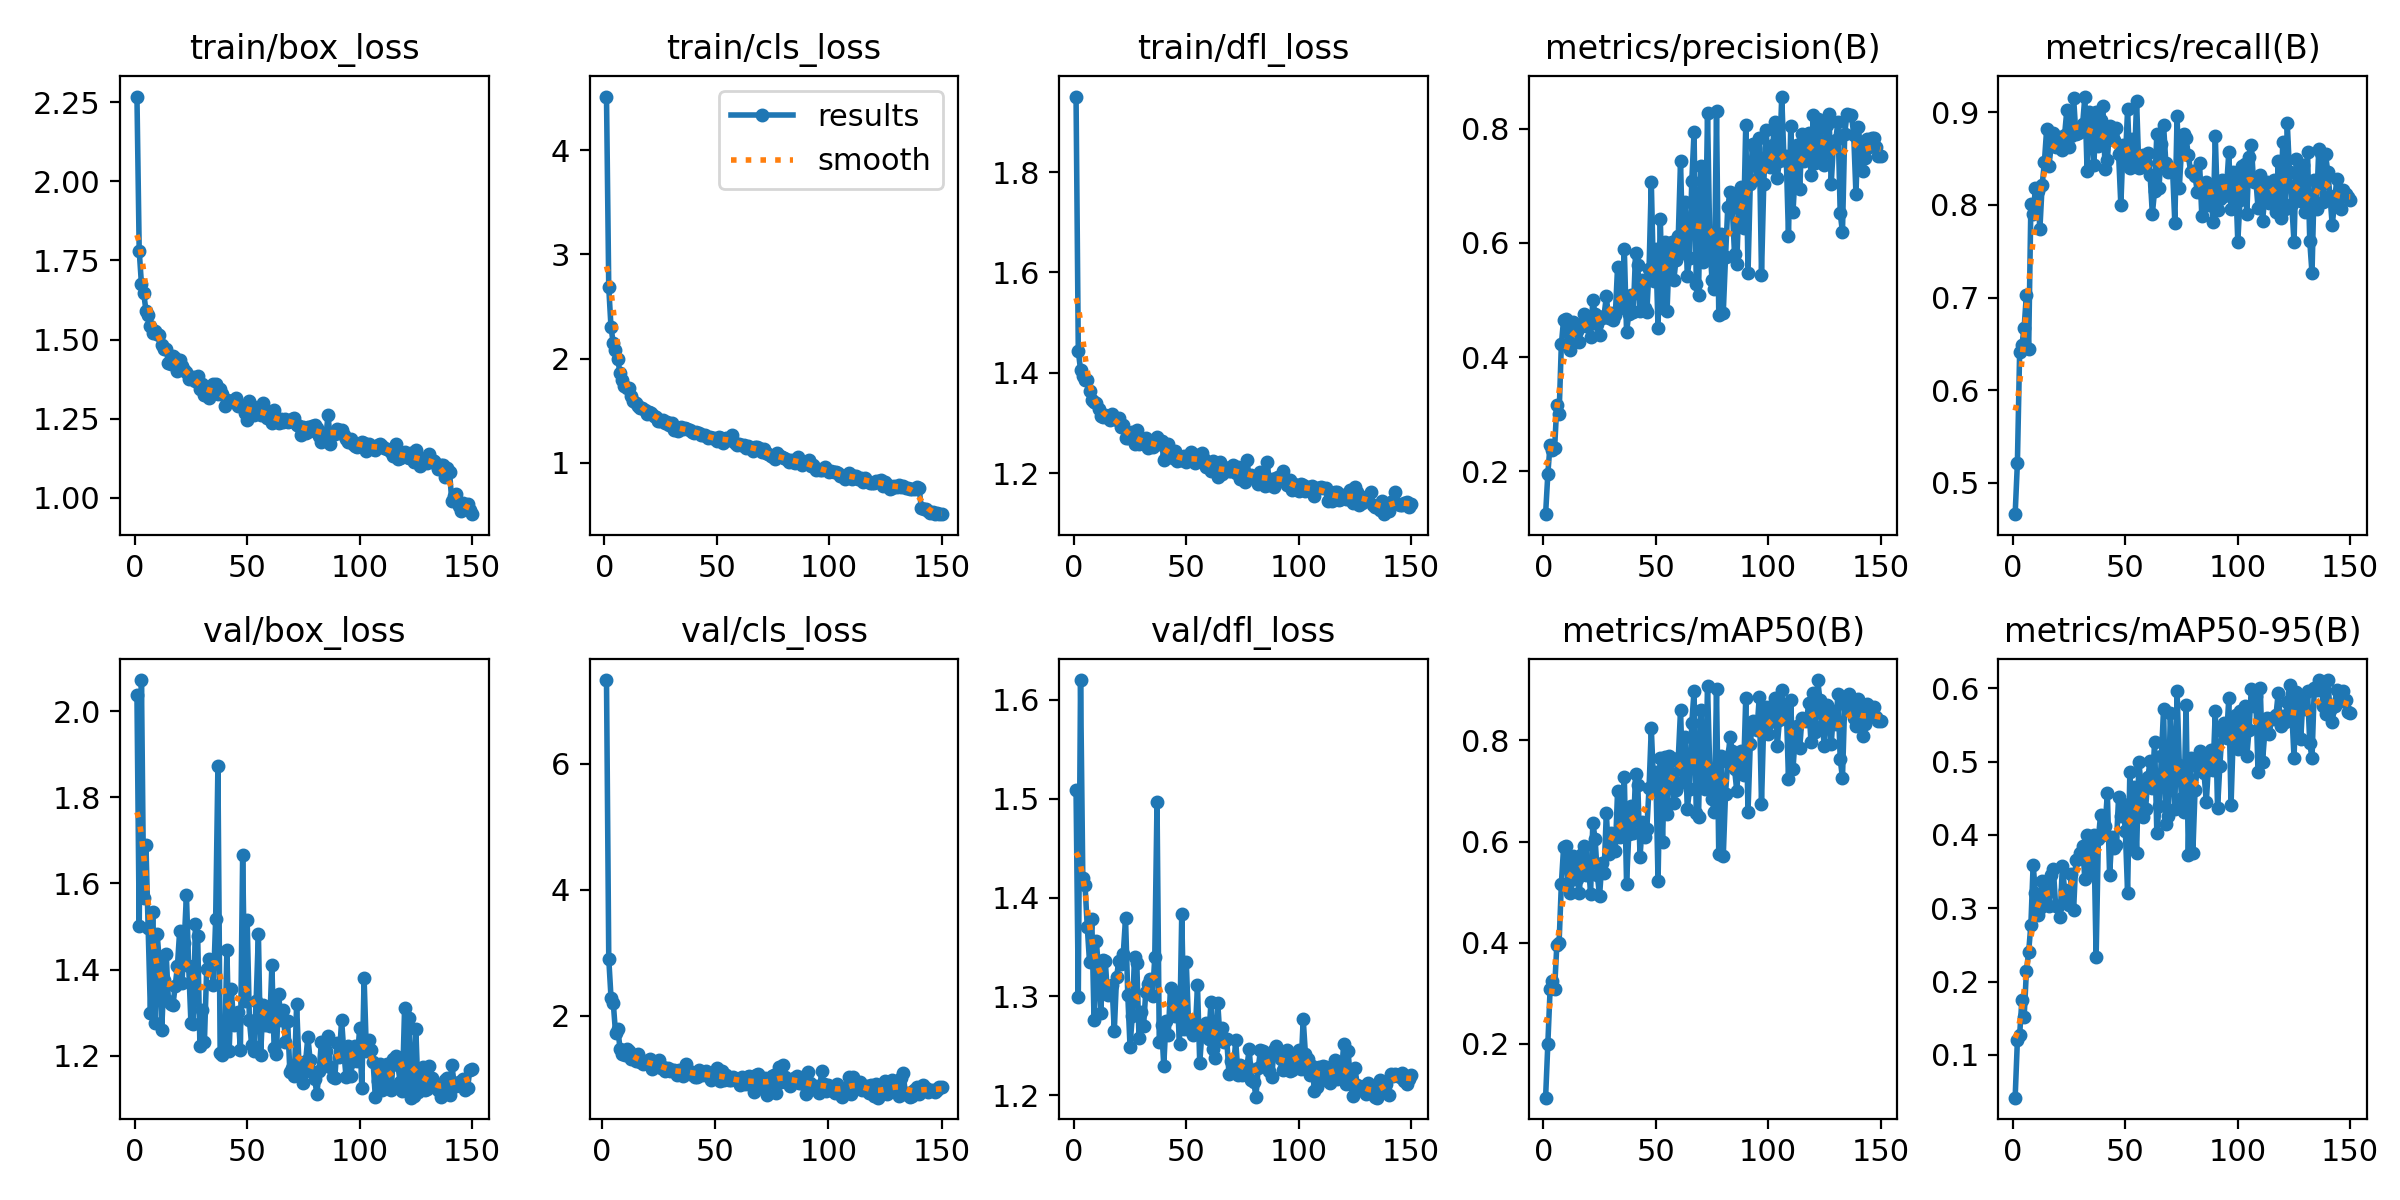

Source data for this figure (header and first rows):
epoch, time, train/box_loss, train/cls_loss, train/dfl_loss, metrics/precision(B), metrics/recall(B), metrics/mAP50(B), metrics/mAP50-95(B), val/box_loss, val/cls_loss, val/dfl_loss, lr/pg0, lr/pg1, lr/pg2
1, 25.99, 2.267, 4.514, 1.951, 0.1247, 0.4661, 0.09377, 0.04159, 2.037, inf, 1.509, 6.672e-05, 6.672e-05, 6.672e-05
2, 53.58, 1.781, 2.685, 1.444, 0.1958, 0.5216, 0.2004, 0.1201, 1.501, 7.333, 1.3, 0.0001353, 0.0001353, 0.0001353
3, 88.41, 1.675, 2.302, 1.405, 0.2467, 0.6415, 0.3077, 0.1272, 2.072, 2.907, 1.62, 0.000203, 0.000203, 0.000203
4, 116.8, 1.647, 2.148, 1.394, 0.2364, 0.6485, 0.3242, 0.1753, 1.565, 2.284, 1.42, 0.0002698, 0.0002698, 0.0002698
5, 150.6, 1.592, 2.083, 1.386, 0.2401, 0.6675, 0.3092, 0.1519, 1.689, 2.199, 1.412, 0.0002707, 0.0002707, 0.0002707
6, 178.7, 1.579, 1.997, 1.386, 0.3165, 0.7032, 0.3961, 0.2142, 1.497, 1.723, 1.37, 0.0002688, 0.0002688, 0.0002688
7, 208.1, 1.544, 1.86, 1.364, 0.2996, 0.6439, 0.3999, 0.2404, 1.298, 1.787, 1.335, 0.000267, 0.000267, 0.000267
8, 233, 1.519, 1.791, 1.345, 0.422, 0.8015, 0.5158, 0.2778, 1.534, 1.47, 1.379, 0.0002652, 0.0002652, 0.0002652
9, 257.5, 1.528, 1.738, 1.342, 0.4656, 0.7897, 0.5891, 0.3593, 1.277, 1.394, 1.276, 0.0002633, 0.0002633, 0.0002633
10, 285.6, 1.517, 1.717, 1.34, 0.4664, 0.8181, 0.5921, 0.3213, 1.482, 1.372, 1.356, 0.0002615, 0.0002615, 0.0002615
11, 310.2, 1.516, 1.721, 1.329, 0.4225, 0.8149, 0.5177, 0.2902, 1.415, 1.472, 1.328, 0.0002597, 0.0002597, 0.0002597
12, 334.3, 1.483, 1.642, 1.313, 0.4121, 0.774, 0.4994, 0.3001, 1.26, 1.445, 1.283, 0.0002578, 0.0002578, 0.0002578
13, 357.9, 1.469, 1.593, 1.312, 0.4615, 0.8213, 0.5713, 0.3369, 1.376, 1.305, 1.337, 0.000256, 0.000256, 0.000256
14, 387.1, 1.47, 1.576, 1.315, 0.4516, 0.8459, 0.56, 0.3169, 1.435, 1.325, 1.336, 0.0002541, 0.0002541, 0.0002541
15, 411.5, 1.427, 1.548, 1.312, 0.4456, 0.8816, 0.5262, 0.3216, 1.327, 1.28, 1.301, 0.0002523, 0.0002523, 0.0002523
16, 436, 1.424, 1.531, 1.306, 0.427, 0.8415, 0.4975, 0.3025, 1.319, 1.385, 1.308, 0.0002505, 0.0002505, 0.0002505
17, 460.2, 1.449, 1.529, 1.318, 0.4575, 0.8633, 0.5748, 0.3449, 1.317, 1.266, 1.311, 0.0002486, 0.0002486, 0.0002486
18, 484.4, 1.442, 1.509, 1.31, 0.4762, 0.8775, 0.5922, 0.3535, 1.361, 1.229, 1.265, 0.0002468, 0.0002468, 0.0002468
19, 508.4, 1.4, 1.469, 1.305, 0.454, 0.8621, 0.5345, 0.3031, 1.408, 1.284, 1.319, 0.000245, 0.000245, 0.000245
20, 532.2, 1.435, 1.483, 1.309, 0.4568, 0.8708, 0.5574, 0.3025, 1.49, 1.265, 1.336, 0.0002431, 0.0002431, 0.0002431
21, 556.4, 1.418, 1.479, 1.291, 0.4348, 0.8729, 0.4973, 0.2876, 1.369, 1.319, 1.332, 0.0002413, 0.0002413, 0.0002413
22, 580.4, 1.405, 1.454, 1.295, 0.4996, 0.8591, 0.6366, 0.3578, 1.461, 1.153, 1.343, 0.0002395, 0.0002395, 0.0002395
23, 616.8, 1.399, 1.443, 1.27, 0.4748, 0.8759, 0.6059, 0.3243, 1.573, 1.208, 1.379, 0.0002376, 0.0002376, 0.0002376
24, 646.2, 1.376, 1.405, 1.27, 0.458, 0.9027, 0.5342, 0.3115, 1.409, 1.233, 1.302, 0.0002358, 0.0002358, 0.0002358
25, 676.3, 1.379, 1.405, 1.276, 0.438, 0.863, 0.4924, 0.3047, 1.276, 1.297, 1.249, 0.000234, 0.000234, 0.000234
26, 705.3, 1.381, 1.406, 1.281, 0.4691, 0.8749, 0.5574, 0.3461, 1.274, 1.172, 1.28, 0.0002321, 0.0002321, 0.0002321
27, 735.1, 1.37, 1.383, 1.257, 0.4727, 0.9155, 0.538, 0.2979, 1.506, 1.191, 1.34, 0.0002303, 0.0002303, 0.0002303
28, 764.7, 1.386, 1.393, 1.285, 0.5062, 0.8763, 0.6566, 0.3663, 1.477, 1.121, 1.334, 0.0002285, 0.0002285, 0.0002285
29, 801.3, 1.343, 1.362, 1.257, 0.4676, 0.878, 0.5748, 0.3673, 1.222, 1.164, 1.258, 0.0002266, 0.0002266, 0.0002266
30, 836.5, 1.359, 1.383, 1.265, 0.4778, 0.8786, 0.6165, 0.376, 1.306, 1.129, 1.284, 0.0002248, 0.0002248, 0.0002248
31, 873.1, 1.324, 1.315, 1.257, 0.4642, 0.887, 0.612, 0.3851, 1.232, 1.143, 1.27, 0.000223, 0.000223, 0.000223
32, 908, 1.342, 1.327, 1.27, 0.4731, 0.917, 0.5805, 0.3393, 1.4, 1.134, 1.304, 0.0002211, 0.0002211, 0.0002211
33, 936.5, 1.317, 1.303, 1.25, 0.558, 0.8361, 0.6995, 0.4002, 1.425, 1.065, 1.313, 0.0002193, 0.0002193, 0.0002193
34, 973.8, 1.329, 1.339, 1.264, 0.4862, 0.9003, 0.61, 0.3519, 1.41, 1.137, 1.318, 0.0002175, 0.0002175, 0.0002175
35, 998.8, 1.359, 1.326, 1.251, 0.501, 0.8904, 0.6458, 0.3855, 1.363, 1.097, 1.3, 0.0002156, 0.0002156, 0.0002156
36, 1029, 1.358, 1.335, 1.259, 0.5889, 0.8428, 0.7269, 0.3995, 1.517, 1.045, 1.34, 0.0002138, 0.0002138, 0.0002138
37, 1066, 1.328, 1.327, 1.272, 0.4437, 0.9002, 0.517, 0.2331, 1.871, 1.234, 1.497, 0.0002119, 0.0002119, 0.0002119
38, 1095, 1.345, 1.315, 1.258, 0.4762, 0.864, 0.6159, 0.395, 1.206, 1.142, 1.254, 0.0002101, 0.0002101, 0.0002101
39, 1119, 1.328, 1.298, 1.263, 0.5089, 0.8911, 0.6713, 0.4278, 1.201, 1.066, 1.271, 0.0002083, 0.0002083, 0.0002083
40, 1155, 1.289, 1.288, 1.227, 0.479, 0.9073, 0.6169, 0.3997, 1.218, 1.083, 1.23, 0.0002064, 0.0002064, 0.0002064
41, 1185, 1.308, 1.299, 1.232, 0.5822, 0.8387, 0.7328, 0.4124, 1.445, 1.032, 1.275, 0.0002046, 0.0002046, 0.0002046
42, 1215, 1.307, 1.29, 1.257, 0.5608, 0.8481, 0.7123, 0.4568, 1.211, 1.031, 1.261, 0.0002028, 0.0002028, 0.0002028
43, 1249, 1.307, 1.269, 1.241, 0.48, 0.885, 0.5699, 0.3456, 1.354, 1.141, 1.309, 0.0002009, 0.0002009, 0.0002009
44, 1280, 1.302, 1.272, 1.229, 0.5351, 0.878, 0.6382, 0.3973, 1.271, 1.057, 1.293, 0.0001991, 0.0001991, 0.0001991
45, 1310, 1.315, 1.271, 1.243, 0.4867, 0.8699, 0.6095, 0.3818, 1.275, 1.108, 1.281, 0.0001973, 0.0001973, 0.0001973
46, 1339, 1.291, 1.242, 1.224, 0.4787, 0.8829, 0.6245, 0.3864, 1.3, 1.119, 1.299, 0.0001954, 0.0001954, 0.0001954
47, 1369, 1.293, 1.246, 1.226, 0.5541, 0.8548, 0.7063, 0.4521, 1.212, 1.036, 1.251, 0.0001936, 0.0001936, 0.0001936
48, 1398, 1.291, 1.235, 1.226, 0.7069, 0.7999, 0.8245, 0.4259, 1.666, 0.974, 1.383, 0.0001918, 0.0001918, 0.0001918
49, 1427, 1.268, 1.234, 1.233, 0.5331, 0.8649, 0.7164, 0.4419, 1.326, 1.019, 1.267, 0.0001899, 0.0001899, 0.0001899
50, 1457, 1.247, 1.208, 1.223, 0.5892, 0.8481, 0.7371, 0.4057, 1.515, 1.022, 1.335, 0.0001881, 0.0001881, 0.0001881
51, 1486, 1.306, 1.246, 1.225, 0.4506, 0.9031, 0.5226, 0.321, 1.282, 1.176, 1.274, 0.0001863, 0.0001863, 0.0001863
52, 1517, 1.29, 1.234, 1.241, 0.6426, 0.8402, 0.7654, 0.4855, 1.225, 0.9546, 1.265, 0.0001844, 0.0001844, 0.0001844
53, 1553, 1.261, 1.189, 1.225, 0.4853, 0.8711, 0.6002, 0.382, 1.21, 1.115, 1.262, 0.0001826, 0.0001826, 0.0001826
54, 1583, 1.27, 1.234, 1.219, 0.6016, 0.8417, 0.7667, 0.4655, 1.327, 0.9739, 1.263, 0.0001808, 0.0001808, 0.0001808
55, 1613, 1.268, 1.233, 1.235, 0.4804, 0.9124, 0.6553, 0.375, 1.483, 1.058, 1.311, 0.0001789, 0.0001789, 0.0001789
56, 1644, 1.263, 1.217, 1.224, 0.5847, 0.8398, 0.7696, 0.4996, 1.2, 0.9774, 1.232, 0.0001771, 0.0001771, 0.0001771
57, 1671, 1.301, 1.265, 1.24, 0.6021, 0.8407, 0.7619, 0.4682, 1.319, 0.9823, 1.265, 0.0001753, 0.0001753, 0.0001753
58, 1701, 1.274, 1.19, 1.229, 0.5353, 0.8537, 0.6769, 0.4238, 1.27, 1.021, 1.262, 0.0001734, 0.0001734, 0.0001734
59, 1731, 1.254, 1.175, 1.212, 0.5702, 0.8453, 0.7026, 0.4351, 1.292, 0.9957, 1.273, 0.0001716, 0.0001716, 0.0001716
60, 1760, 1.263, 1.178, 1.219, 0.612, 0.8564, 0.7654, 0.4785, 1.269, 0.9614, 1.257, 0.0001697, 0.0001697, 0.0001697
... 90 more rows
